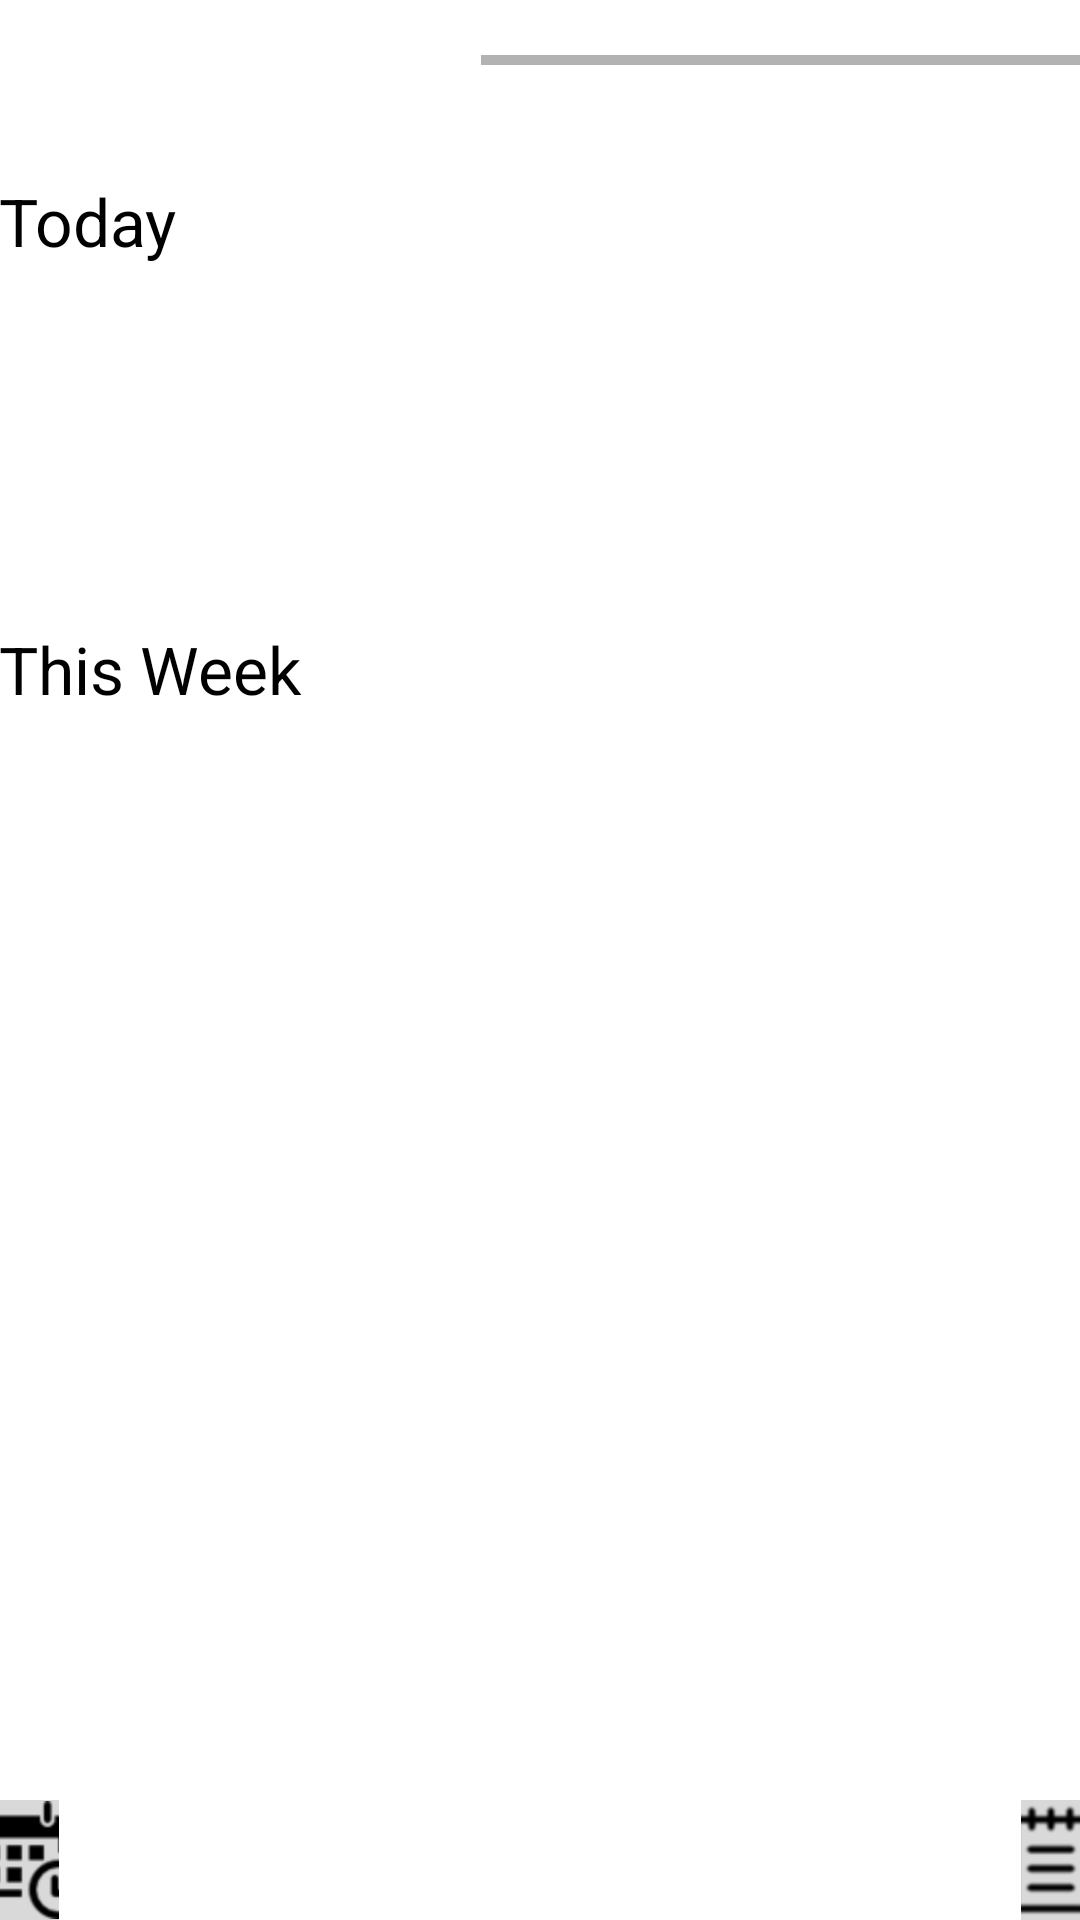

Reconstruct the res/layout file that produces this screen, plus the resources it refers to.
<!-- AndroidManifest.xml: application theme AppTheme -->
<!-- res/layout/activity_date.xml -->
<?xml version="1.0" encoding="utf-8"?>
<RelativeLayout xmlns:android="http://schemas.android.com/apk/res/android"
    xmlns:tools="http://schemas.android.com/tools"
    android:layout_width="match_parent"
    android:layout_height="match_parent"
    android:paddingLeft="@dimen/activity_horizontal_margin"
    android:paddingRight="@dimen/activity_horizontal_margin"
    android:paddingTop="@dimen/activity_vertical_margin"
    android:paddingBottom="@dimen/activity_vertical_margin"
    tools:context=".DateActivity">

    <TextView
        android:layout_width="wrap_content"
        android:layout_height="wrap_content"
        android:layout_alignParentTop="true"
        android:layout_alignParentLeft="true"
        android:textSize="20dp"
        android:id="@+id/level"/>

    <ProgressBar
        style="?android:attr/progressBarStyleHorizontal"
        android:layout_width="200dp"
        android:layout_height="40dp"
        android:id="@+id/progressBar"
        android:layout_alignParentTop="true"
        android:layout_alignParentRight="true"
        />

    <TextView
        android:layout_width="wrap_content"
        android:layout_height="wrap_content"
        android:id="@+id/levelBar"
        android:layout_below="@+id/progressBar"
        android:layout_alignParentRight="true"/>

    <TextView
        android:layout_width="fill_parent"
        android:layout_height="wrap_content"
        android:textAppearance="?android:attr/textAppearanceLarge"
        android:text="Today"
        android:id="@+id/textView1"
        android:layout_below="@+id/levelBar"
        android:layout_alignParentLeft="true"
        android:layout_alignParentStart="true"/>

    <ListView
        android:layout_below="@+id/textView1"
        android:id="@+id/task_list1"
        android:layout_width="fill_parent"
        android:layout_height="120dp"
        android:background="#ffffffff"
        android:drawSelectorOnTop="false"
        android:textFilterEnabled="false"
        ></ListView>

    <TextView
        android:layout_width="fill_parent"
        android:layout_height="wrap_content"
        android:textAppearance="?android:attr/textAppearanceLarge"
        android:text="This Week"
        android:id="@+id/textView2"
        android:layout_below="@+id/task_list1"
        android:layout_alignParentLeft="true"
        android:layout_alignParentStart="true"/>

    <ListView
        android:layout_below="@+id/textView2"
        android:id="@+id/task_list2"
        android:layout_width="fill_parent"
        android:layout_height="120dp"
        android:background="#ffffffff"
        android:drawSelectorOnTop="false"
        android:textFilterEnabled="false"
        ></ListView>


    <ImageButton
        android:src="@drawable/calender"
        android:id="@+id/btn2"
        android:layout_width="20dp"
        android:layout_height="40dp"
        android:layout_alignParentBottom="true"
        android:layout_alignParentLeft="true"
        android:background="#ffd9d9d9" />

    <ImageButton
        android:src="@drawable/list"
        android:id="@+id/btn1"
        android:layout_width="20dp"
        android:layout_height="40dp"
        android:layout_alignParentRight="true"
        android:layout_alignParentBottom="true"
        android:background="#ffd9d9d9" />

</RelativeLayout>
<!-- resources referenced by this layout -->
<resources>
  <!-- drawable calender: png bitmap (drawable-hdpi, 1698 bytes) -->
  <!-- drawable list: png bitmap (drawable-hdpi, 1491 bytes) -->
  <style name="AppTheme" parent="android:Theme.Holo.Light">
          <item name="android:datePickerStyle">@android:style/Widget.DatePicker</item>
  
          </style>
</resources>
